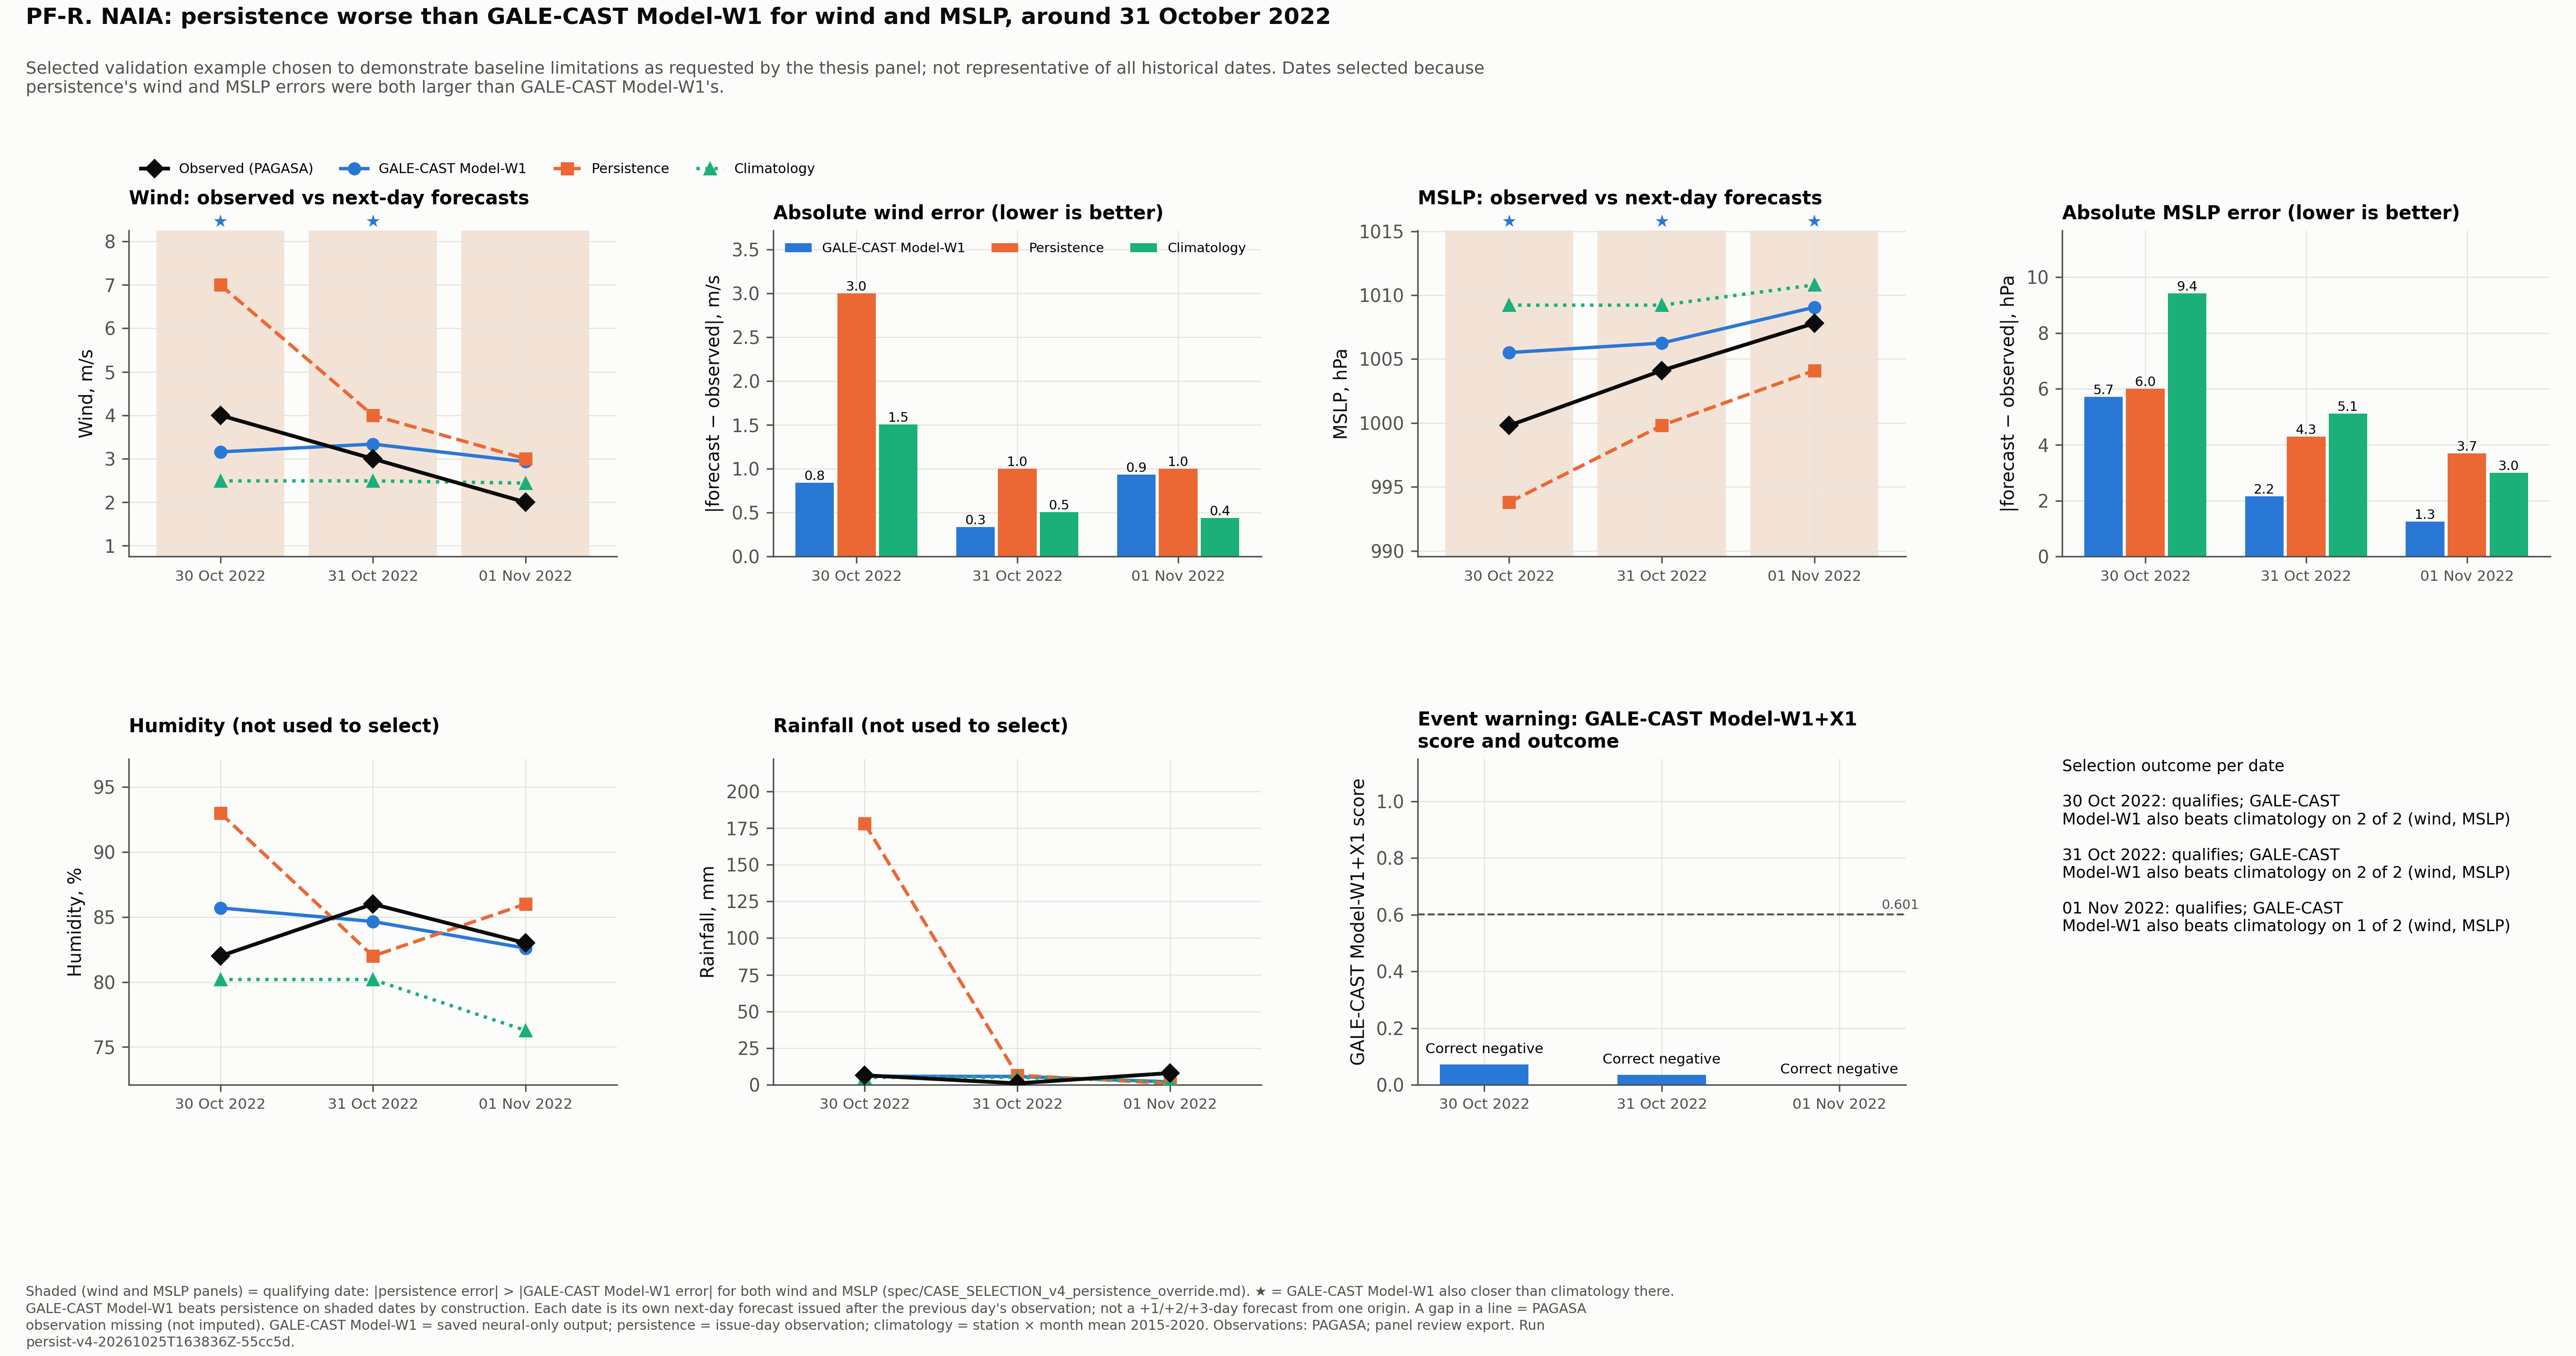

Source data for this figure (header and first rows):
station, date, issue_date, y, prob, GALE-CAST Model-W1_wind, GALE-CAST Model-W1_humidity, GALE-CAST Model-W1_rainfall, GALE-CAST Model-W1_mslp, x1, L, L_wind, L_press, proc_wind_d, proc_wind_t, E_persist, E_clim, obs_wind, pers_wind, clim_wind, obs_humidity, pers_humidity, clim_humidity, obs_rainfall
NAIA, 2022-10-30, 2022-10-29, 0, 0.1538, 3.159, 85.7, 5.826, 1006, 0.07225, 0, 0, 0, 4, 7, 1, 0.0355, 4.0, 7.0, 2.491, 82.0, 93.0, 80.2, 6.5
NAIA, 2022-10-31, 2022-10-30, 0, 0.09195, 3.337, 84.66, 5.708, 1006, 0.03459, 0, 0, 0, 3, 4, 0, 0.0355, 3.0, 4.0, 2.491, 86.0, 82.0, 80.2, 1.0
NAIA, 2022-11-01, 2022-10-31, 0, 0.0009386, 2.932, 82.61, 2.014, 1009, 0.0003775, 0, 0, 0, 2, 3, 0, 0.006667, 2.0, 3.0, 2.44, 83.0, 86.0, 76.27, 8.0
